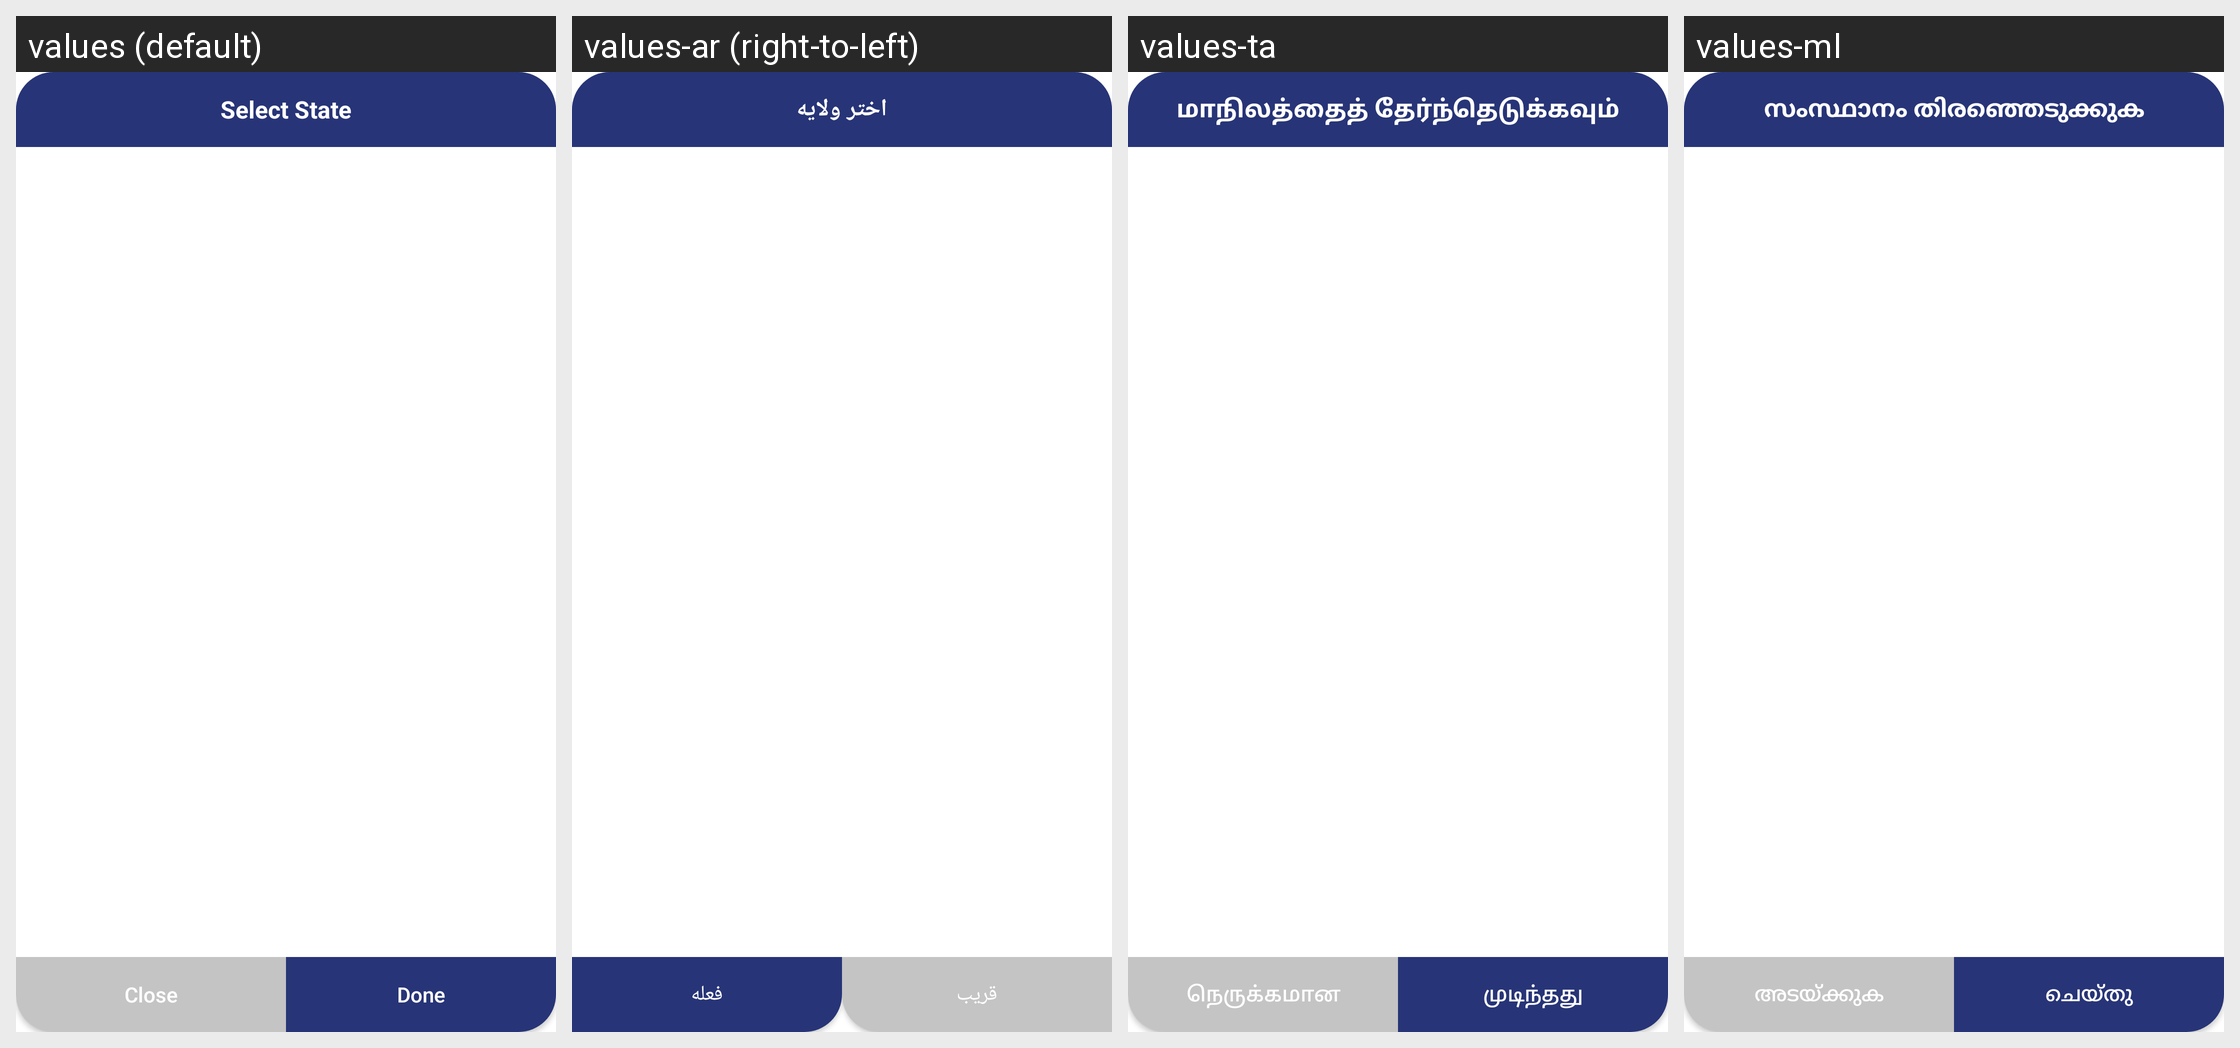

This grid shows one Android layout under several languages. Give, for every string resource on the screen, its name, the default text and each shown locale's text.
Android screen res/layout/dialogbox_addstate.xml rendered under 4 locales, left to right: values (default), values-ar (right-to-left), values-ta, values-ml. Device: Nexus 5 (rendered at 1080×1920; each locale shown at half size, 540×960, under a caption strip naming it); theme Theme.Skils.
Other locales in the repository, not shown: values-es, values-fr, values-hi.
Strings drawn on this screen, with the default value and each locale's value (text and hints the layout hard-codes, and strings that could not be matched under every locale, appear in the picture but are not listed):

select_state
  values: Select State
  values-ar: اختر ولايه
  values-ta: மாநிலத்தைத் தேர்ந்தெடுக்கவும்
  values-ml: സംസ്ഥാനം തിരഞ്ഞെടുക്കുക

close
  values: Close
  values-ar: قريب
  values-ta: நெருக்கமான
  values-ml: അടയ്ക്കുക

done
  values: Done
  values-ar: فعله
  values-ta: முடிந்தது
  values-ml: ചെയ്തു
